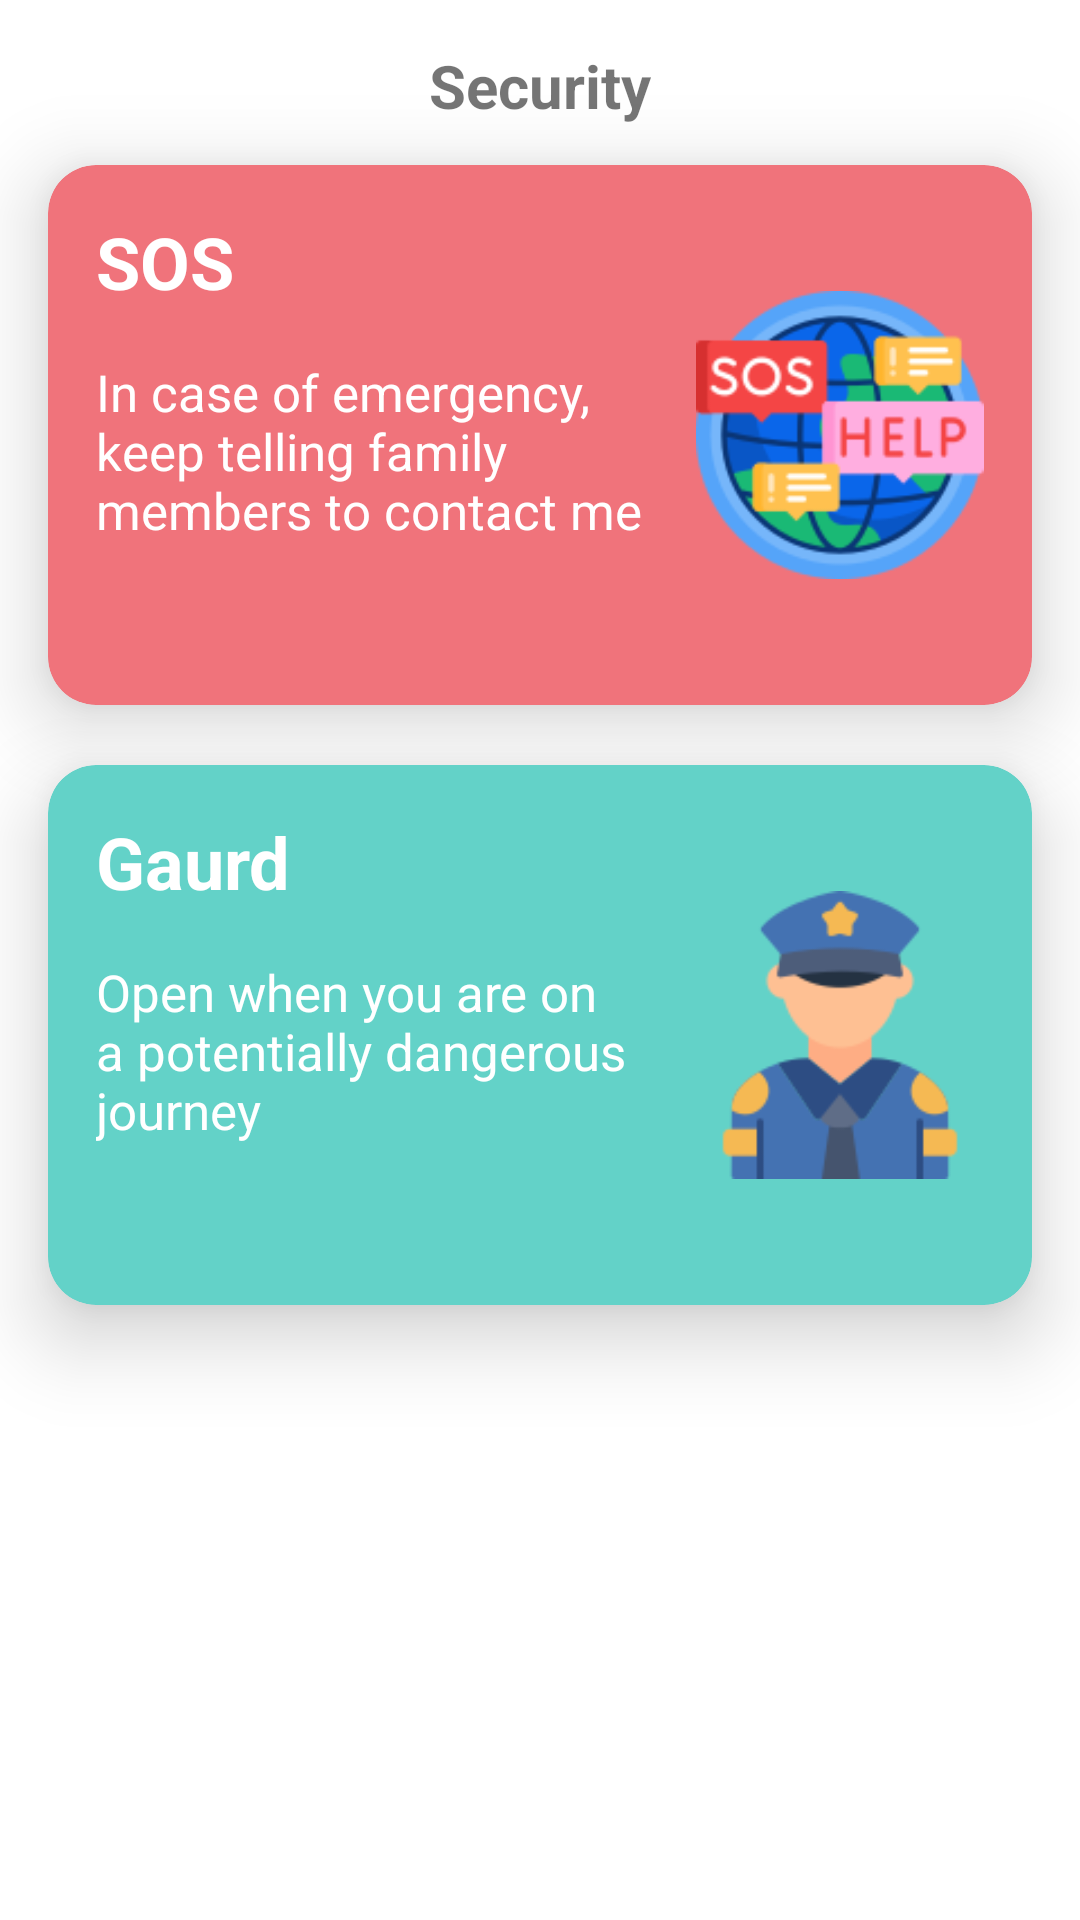

Write the Android layout XML for this screen, with the resource values it uses.
<!-- AndroidManifest.xml: application theme Theme.FamilyGaurd20 -->
<!-- res/layout/fragment_gaurd.xml -->
<?xml version="1.0" encoding="utf-8"?>
<androidx.constraintlayout.widget.ConstraintLayout xmlns:android="http://schemas.android.com/apk/res/android"
    xmlns:app="http://schemas.android.com/apk/res-auto"
    xmlns:tools="http://schemas.android.com/tools"
    android:layout_width="match_parent"
    android:layout_height="match_parent">

    <TextView
        android:layout_width="wrap_content"
        android:layout_height="wrap_content"
        android:text="Security"
        android:textAlignment="center"
        app:layout_constraintTop_toTopOf="parent"
        android:layout_marginTop="15dp"
        app:layout_constraintEnd_toEndOf="parent"
        app:layout_constraintStart_toStartOf="parent"
        android:textSize="20dp"
        android:textStyle="bold"
        />

    <com.google.android.material.card.MaterialCardView
        app:cardElevation="16dp"
        android:id="@+id/pink_card"
        android:layout_width="match_parent"
        android:layout_height="180dp"
        android:layout_marginStart="16dp"
        android:layout_marginTop="55dp"
        android:layout_marginEnd="16dp"
        android:layout_marginBottom="16dp"
        android:background="@color/light_red"
        app:cardBackgroundColor="#f0737b"
        app:cardCornerRadius="16dp"
        app:layout_constraintTop_toTopOf="parent">


    </com.google.android.material.card.MaterialCardView>

    <TextView
        android:id="@+id/sos"
        android:text="@string/sos"
        android:textSize="24sp"
        android:textColor="@color/white"
        android:textStyle="bold"
        android:layout_width="wrap_content"
        android:layout_height="wrap_content"
        app:layout_constraintStart_toStartOf="@id/pink_card"
        app:layout_constraintTop_toTopOf="@id/pink_card"
        android:layout_margin="16dp"
        android:elevation="16dp"
        />
    <TextView
        android:id="@+id/sosText"
        android:layout_width="0dp"
        android:layout_height="wrap_content"
        android:text="In case of emergency, keep telling family members to contact me"
        android:textColor="@color/white"
        android:textSize="17sp"
        android:layout_margin="16dp"
        android:elevation="16dp"
        app:layout_constraintEnd_toStartOf="@+id/pink_card_image"
        app:layout_constraintStart_toStartOf="@id/pink_card"
        app:layout_constraintTop_toBottomOf="@id/sos"

        />

    <ImageView
        android:id="@+id/pink_card_image"
        android:layout_width="96dp"
        android:layout_height="96dp"
        android:src="@drawable/global"
        app:layout_constraintEnd_toEndOf="@+id/pink_card"
        android:elevation="16dp"
        android:layout_margin="16dp"
        app:layout_constraintTop_toTopOf="@id/pink_card"
        app:layout_constraintBottom_toBottomOf="@id/pink_card"
        />


    <com.google.android.material.card.MaterialCardView
        app:cardElevation="16dp"
        android:id="@+id/green_card"
        android:layout_width="match_parent"
        android:layout_height="180dp"
        android:layout_marginStart="16dp"
        android:layout_marginTop="20dp"
        android:layout_marginEnd="16dp"
        android:layout_marginBottom="16dp"
        android:background="@color/light_green"
        app:cardBackgroundColor="#63d2c8"
        app:cardCornerRadius="16dp"
        app:layout_constraintTop_toBottomOf="@id/pink_card">

    </com.google.android.material.card.MaterialCardView>

    <TextView
        android:id="@+id/gaurd"
        android:text="Gaurd"
        android:textSize="24sp"
        android:textColor="@color/white"
        android:textStyle="bold"
        android:layout_width="wrap_content"
        android:layout_height="wrap_content"
        app:layout_constraintStart_toStartOf="@id/green_card"
        app:layout_constraintTop_toTopOf="@id/green_card"
        android:layout_margin="16dp"
        android:elevation="16dp"
        />
    <TextView
        android:id="@+id/gaurdText"
        android:layout_width="0dp"
        android:layout_height="wrap_content"
        android:text="Open when you are on a potentially dangerous journey"
        android:textColor="@color/white"
        android:textSize="17sp"
        android:layout_margin="16dp"
        android:elevation="16dp"
        app:layout_constraintEnd_toStartOf="@id/green_card_image"
        app:layout_constraintStart_toStartOf="@id/green_card"
        app:layout_constraintTop_toBottomOf="@id/gaurd"

        />

    <ImageView
        android:id="@+id/green_card_image"
        android:layout_width="96dp"
        android:layout_height="96dp"
        android:src="@drawable/policeman"
        app:layout_constraintEnd_toEndOf="@id/green_card"
        android:elevation="16dp"
        android:layout_margin="16dp"
        app:layout_constraintTop_toTopOf="@id/green_card"
        app:layout_constraintBottom_toBottomOf="@id/green_card"
        />






</androidx.constraintlayout.widget.ConstraintLayout>
<!-- resources referenced by this layout -->
<resources>
  <color name="light_green">#63d2c8</color>
  <color name="light_red">#f0737b</color>
  <color name="white">#FFFFFFFF</color>
  <!-- drawable global: png bitmap (drawable-v24, 12416 bytes) -->
  <!-- drawable policeman: png bitmap (drawable-v24, 6091 bytes) -->
  <string name="sos">SOS</string>
  <style name="Theme.FamilyGaurd20" parent="Theme.MaterialComponents.Light.NoActionBar">
          
  
      </style>
</resources>
